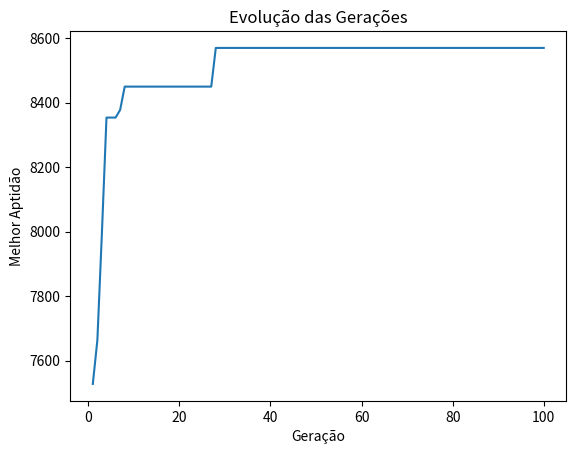

Write Python code to recreate this figure.
# -*- coding: utf-8 -*-
"""
Created on Fri Jun  9 10:57:55 2023

[redacted]

Fluxo do algoritmo genético:
    
    1 - Definição da representação dos cromossomos
        - Cada cromossomo representa uma solução candidata que é a alocação de PODs em Nós (Gene: 1 sim; 0 não)
    2 - Iníciar a população
        - Cada cromossomo é uma "pessoa" que carrega uma possível solução.
    3 - Avaliação da aptidão (fitness)
        - A aptidão calcula o quão boa é aquela alocação com base no peso do relacionamento entre os PODs
    4 - Seleção dos pais
        - Seleciona os cromossomos pais (roleta)
    5 - Cruzamento (crossover)
        - Realizar o cruzamento entre os pais selecionados para gerar novos cromossomos (filhos)
    6 - Mutação
        - Aplica a mutação (troca aleatória de gene). Permitindo que o algoritmo continue buscando novas soluções.
    7 - Avaliação da aptidão dos filhos
        - Calcula a aptidão de solução de cada filho gerado
    8 - Seleção dos sobreviventes
        - Exclui parte da população gerada e seleciona os cromossomos sobreviventes para gerar uma nova população
    9 - Repete os passos de 4 a 8
        - Cada vez que o algoritmo se repetir será uma nova geração criada
    10 - Retorna com a melhor solução encontrada
"""

import random
import matplotlib.pyplot as plt

tam_populacao = 50
num_geracoes = 100
prob_cruzamento = 0.9
prob_mutacao = 0.2

numero_nos = 3
numero_pods = 10

def gerar_matriz_nos():
    matriz_nos=[
        {"id": 0, "cpu_no": 1000, "memoria_no": 1024},
        {"id": 1, "cpu_no": 1000, "memoria_no": 1024},
        {"id": 2, "cpu_no": 1000, "memoria_no": 1024}
    ]
    return matriz_nos
        
def gerar_matriz_pods():
    matriz_pods = [
        {'id': 0, 'cpu': 153, 'memoria': 109},
        {'id': 1, 'cpu': 153, 'memoria': 109},
        {'id': 2, 'cpu': 153, 'memoria': 109},
        {'id': 3, 'cpu': 153, 'memoria': 109},
        {'id': 4, 'cpu': 153, 'memoria': 109},
        {'id': 5, 'cpu': 153, 'memoria': 109},
        {'id': 6, 'cpu': 153, 'memoria': 109},
        {'id': 7, 'cpu': 153, 'memoria': 109},
        {'id': 8, 'cpu': 153, 'memoria': 109},
        {'id': 9, 'cpu': 153, 'memoria': 109}
    ]
    
    matriz_relacionamentos = [
        [0, 36, 0, 0, 60, 0, 0, 120, 0, 0],
        [36, 0, 0, 0, 0, 0, 0, 0, 0, 0],
        [0, 0, 0, 0, 0, 0, 0, 0, 0, 0],
        [0, 0, 0, 0, 72, 0, 0, 0, 0, 0],
        [60, 0, 0, 72, 0, 0, 0, 0, 0, 0],
        [0, 0, 0, 0, 0, 0, 0, 0, 0, 0],
        [0, 0, 0, 0, 0, 0, 0, 0, 0, 0],
        [120, 0, 0, 0, 0, 0, 0, 0, 0, 160],
        [0, 0, 0, 0, 0, 0, 0, 0, 0, 0],
        [0, 0, 0, 0, 0, 0, 0, 160, 0, 0]
    ]

    return matriz_pods, matriz_relacionamentos

# Iniciando a População
def iniciar_pop(numero_pods, numero_nos, tam_populacao):
    populacao = []
    for _ in range(tam_populacao):
        alocacao = random.choices(range(numero_nos), k=numero_pods)
        populacao.append(alocacao)
    return populacao

# Versao 04 considerando memória e cpu
def calcular_aptidao(alocacao, matriz_nos, matriz_pods, matriz_relacionamentos):
    somatorio_alocacao = [{'memoria': 0, 'cpu': 0} for _ in range(len(matriz_nos))]
    pesos_comunicacao = [0] * len(matriz_nos)
    aptidao = 0

    # --------------- T(x) - Calcula o peso do relacionamento entre os nós
    for i, node in enumerate(alocacao):
            for j in range(i + 1, len(alocacao)):
                if alocacao[j] == node:
                    pod1 = i
                    pod2 = j
                    peso = matriz_relacionamentos[pod1][pod2]
                    pesos_comunicacao[node] += peso
                    aptidao += peso
                    
    # --------------- Calculando o consumo de recursos dos pods nos Nós  
    for pod, node in enumerate(alocacao):
        somatorio_alocacao[node]['memoria'] += matriz_pods[pod]['memoria']
        somatorio_alocacao[node]['cpu'] += matriz_pods[pod]['cpu']
        
        # Penalização pelo consumo excedente de cpu + bonificação pela alocação apropriada
        # Falta inserir o qt de nos
        if somatorio_alocacao[node]['cpu'] > matriz_nos[node]['cpu_no']:
            aptidao -= somatorio_alocacao[node]['cpu'] - matriz_nos[node]['cpu_no']
        else:
            aptidao += somatorio_alocacao[node]['cpu']

        # Penalização pelo consumo excedente de cpu + bonificação pela alocação apropriada
         # Falta inserir o qt de nos
        if somatorio_alocacao[node]['memoria'] > matriz_nos[node]['memoria_no']:
            aptidao -= somatorio_alocacao[node]['memoria'] - matriz_nos[node]['memoria_no']
        else:
            aptidao += somatorio_alocacao[node]['memoria']

    nos_mem = 0
    total_mem = 0
    total_cpu = 0
    
    for i in range(len(matriz_nos)):
        somatorio_alocacao[i]['memoria'] = somatorio_alocacao[i]['memoria'] / matriz_nos[i]['memoria_no']
        total_mem = total_mem + somatorio_alocacao[i]['memoria']
        somatorio_alocacao[i]['cpu'] = somatorio_alocacao[i]['cpu'] / matriz_nos[i]['cpu_no']
        total_cpu = total_cpu + somatorio_alocacao[i]['cpu']
        if somatorio_alocacao[i]['memoria'] != 0:
            nos_mem = nos_mem + 1
    
    aptidao_mem = total_mem/nos_mem
    aptidao_cpu = total_mem/nos_mem
    print(f"Aptidao memoria: {aptidao_mem}")
    print(f"Aptidao cpu: {aptidao_cpu}")
    
    return aptidao

# Seleciona os pais para realizar o cruzamento e gerar novos filhos (método roleta)
def selecionar_pais(populacao, matriz_relacionamentos):
    pais_selecionados=[]
    soma_aptidao = sum(calcular_aptidao(alocacao, matriz_nos, matriz_pods, matriz_relacionamentos) for alocacao in populacao)
    for _ in range (len(populacao)):
        pai = None
        valor_aleatorio = random.uniform(0, soma_aptidao)
        acumulado = 0
        for alocacao in populacao:
            acumulado += calcular_aptidao(alocacao, matriz_nos, matriz_pods, matriz_relacionamentos)
            if acumulado >= valor_aleatorio:
                pai = alocacao
                break
        pais_selecionados.append(pai)
    return pais_selecionados
        
# Realiza o cruzamento dos pais selecionados para que gere filhos com o gene de ambos
def realizar_cruzamento(pais_selecionados, prob_cruzamento):
    filhos = []
    for i in range(0, len(pais_selecionados), 2):
        pai1 = pais_selecionados[i]
        pai2 = pais_selecionados[i + 1]

        if pai1 is None:
            pai1 = random.choices(range(numero_nos), k=numero_pods)
        if pai2 is None:
            pai2 = random.choices(range(numero_nos), k=numero_pods)

        if random.random() < prob_cruzamento:
            ponto_corte = random.randint(1, len(pai1) - 1)
            filho1 = pai1[:ponto_corte] + pai2[ponto_corte:]
            filho2 = pai2[:ponto_corte] + pai1[ponto_corte:]
            filhos.append(filho1)
            filhos.append(filho2)
        else:
            filhos.append(pai1)
            filhos.append(pai2)
    return filhos

# Realiza a mutação para que novos filhos sejam gerados
def realizar_mutacao(filhos, prob_mutacao, numero_nos):
    for i in range(len(filhos)):
        if random.random() < prob_mutacao:
            for j in range(len(filhos[i])):
                if random.random() < prob_mutacao:
                    filhos[i][j] = random.randint(0, numero_nos - 1)

def algoritmo_genetico(numero_pods, numero_nos, matriz_relacionamentos, tam_populacao, prob_mutacao, num_geracoes):
    populacao = iniciar_pop(numero_pods, numero_nos, tam_populacao)
    
    melhor_alocacao = None
    melhor_aptidao = float('-inf')  # Inicializando com o menor valor possível
    
    melhores_aptidoes = []
    #historico_aptidoes = []
    
    for geracao in range(num_geracoes):
        pais_selecionados = selecionar_pais(populacao, matriz_relacionamentos)
        filhos = realizar_cruzamento(pais_selecionados, prob_cruzamento)
        realizar_mutacao(filhos, prob_mutacao, numero_nos)
        populacao = filhos
        
        for alocacao in populacao:
            aptidao = calcular_aptidao(alocacao, matriz_nos, matriz_pods, matriz_relacionamentos)
            if aptidao > melhor_aptidao:
                melhor_alocacao = alocacao
                melhor_aptidao = aptidao
                
        melhores_aptidoes.append(melhor_aptidao)
        #historico_aptidoes.extend([aptidao for alocacao in populacao])
        print(f"Melhor indivíduo da geração {geracao + 1}: {melhor_alocacao}, Aptidão: {melhor_aptidao}")

    print('-' * 45)
    print("Melhor alocação encontrada:")
    print(f"Alocação: {melhor_alocacao}")
    print(f"Aptidão: {melhor_aptidao}")
    
    # Imprimindo a alocação dos pods nos nós
    for pod, node in enumerate(melhor_alocacao):
        print(f"O POD {pod} está alocado no Nó '{node}'")
        
    # Calculando o consumo de recursos utilizados nos nós
    somatorio_alocacao = [{'memoria': 0, 'cpu': 0} for _ in range(len(matriz_nos))]
    
    for pod, node in enumerate(melhor_alocacao):
        somatorio_alocacao[node]['memoria'] += matriz_pods[pod]['memoria']
        somatorio_alocacao[node]['cpu'] += matriz_pods[pod]['cpu']
    
    # Imprimindo o consumo de recursos utilizados nos nós
    for i, somatorio in enumerate(somatorio_alocacao):
        print(f"Recursos utilizados Nó {i}: Memória = {somatorio['memoria']} CPU = {somatorio['cpu']}")
    
    # Calculando o somatório do peso do relacionamento dos pods nos nós
    pesos_comunicacao = [0] * len(matriz_nos)
    for i, node in enumerate(melhor_alocacao):
        for j in range(i + 1, len(melhor_alocacao)):
            if melhor_alocacao[j] == node:
                pod1 = i
                pod2 = j
                peso = matriz_relacionamentos[pod1][pod2]
                pesos_comunicacao[node] += peso
    
    # Imprimindo o somatório do peso do relacionamento dos pods nos nós
    for i, peso in enumerate(pesos_comunicacao):
        print(f"O somatório do peso do relacionamento dos pods do nó {i} é {peso}")

    # Plotando o gráfico 1 - Gráfico da evolução do Algoritmo Genético
    plt.plot(range(1, num_geracoes + 1), melhores_aptidoes)
    plt.xlabel('Geração')
    plt.ylabel('Melhor Aptidão')
    plt.title('Evolução das Gerações')
    plt.show() 

    # Plotando o gráfico 2 - Gráfico do consumo de recursos
    
    return melhor_alocacao, melhor_aptidao

# Exemplo de uso do algoritmo
print('-' * 45)
print(' Alocação de recursos em um Cluster')
print('-' * 45)
#print("# Gerando os Nós da Infraestrutura #")
# Gerando Matriz dos Nós
matriz_nos = gerar_matriz_nos()

#print('-' * 45)
#print("# Gerando os Pods da Infraestrutura #")

# Gerando Matriz dos Pods
matriz_pods, matriz_relacionamentos = gerar_matriz_pods()
print("")

# Realiza o somatório da quantidade total de Memória e CPU dos Nós
# Realiza o somatório da quantidade total de Memória e CPU requisitados pelos PODs
mem_total_no = 0
cpu_total_no = 0
mem_total_pod = 0
cpu_total_pod = 0
for pod in matriz_pods:
    mem_total_pod += pod['memoria']
    cpu_total_pod += pod['cpu']

for no in matriz_nos:
    mem_total_no += no['memoria_no']
    cpu_total_no += no['cpu_no']
    
# Exibindo a matriz dos Nos
print("Matriz dos Nos:")
for no in matriz_nos:
    print(f"Nó {no['id']}: Memória={no['memoria_no']} CPU={no['cpu_no']}")

print(f"Quantidade total de CPU dos Nós: {cpu_total_no}")
print(f"Quantidade total de Memória dos Nós: {mem_total_no}")
print("")

# Exibindo a matriz de pods
print("Matriz de Pods:")
for pod in matriz_pods:
    print(f"Pod {pod['id']}: Memória={pod['memoria']} CPU={pod['cpu']}")
    
print(f"Quantidade total de CPU requerida pelos PODs: {cpu_total_pod}")
print(f"Quantidade total de Memória requerida pelos PODs: {mem_total_pod}")
print("")

# Exibindo a matriz de relacionamentos (apenas os valores de peso)
print("\nMatriz de Relacionamentos:")
for linha in matriz_relacionamentos:
    print(linha)
print("")

# Verificar se a infraestrutura comporta a quantidade de PODs

if (cpu_total_no>=cpu_total_pod) and (mem_total_no>=mem_total_pod):
    print('-' * 45)
    print("O algoritmo pode otimizar a alocação...")
    melhor_alocacao, melhor_aptidao = algoritmo_genetico(numero_pods, numero_nos, matriz_relacionamentos, tam_populacao, prob_mutacao, num_geracoes)
else:
    print('-' * 45)
    print("A alocação apropriada é infactível")
